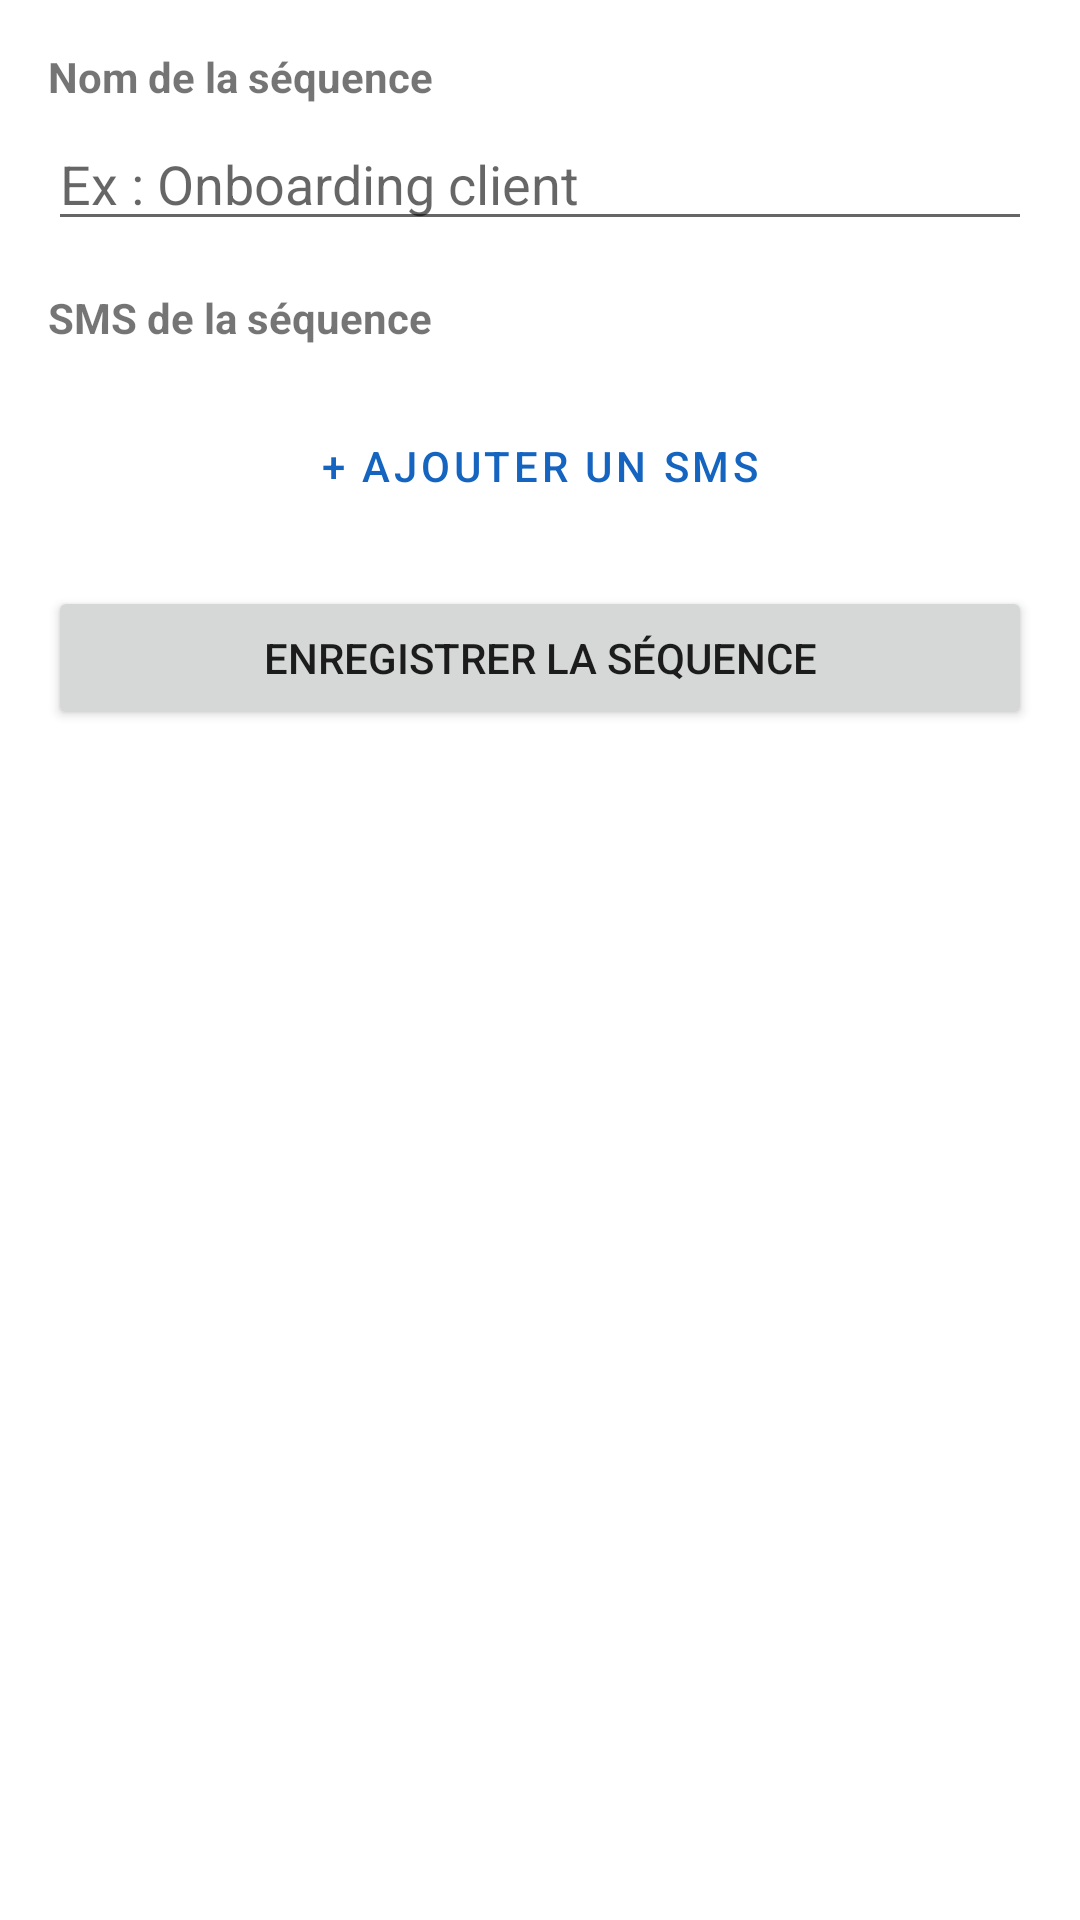

Write the Android layout XML for this screen, with the resource values it uses.
<!-- AndroidManifest.xml: application theme Theme.SmsSequencer -->
<!-- res/layout/activity_sequence_edit.xml -->
<?xml version="1.0" encoding="utf-8"?>
<ScrollView xmlns:android="http://schemas.android.com/apk/res/android"
    android:layout_width="match_parent"
    android:layout_height="match_parent">

    <LinearLayout
        android:layout_width="match_parent"
        android:layout_height="wrap_content"
        android:orientation="vertical"
        android:padding="16dp">

        <TextView
            android:layout_width="wrap_content"
            android:layout_height="wrap_content"
            android:text="Nom de la séquence"
            android:textStyle="bold"
            android:layout_marginBottom="4dp" />

        <EditText
            android:id="@+id/et_seq_name"
            android:layout_width="match_parent"
            android:layout_height="wrap_content"
            android:hint="Ex : Onboarding client"
            android:inputType="text"
            android:layout_marginBottom="16dp" />

        <TextView
            android:layout_width="wrap_content"
            android:layout_height="wrap_content"
            android:text="SMS de la séquence"
            android:textStyle="bold"
            android:layout_marginBottom="8dp" />

        <LinearLayout
            android:id="@+id/steps_container"
            android:layout_width="match_parent"
            android:layout_height="wrap_content"
            android:orientation="vertical" />

        <Button
            android:id="@+id/btn_add_step"
            android:layout_width="match_parent"
            android:layout_height="wrap_content"
            android:text="+ Ajouter un SMS"
            style="@style/Widget.MaterialComponents.Button.OutlinedButton"
            android:layout_marginTop="8dp"
            android:layout_marginBottom="16dp" />

        <Button
            android:id="@+id/btn_save"
            android:layout_width="match_parent"
            android:layout_height="wrap_content"
            android:text="Enregistrer la séquence"
            android:layout_marginBottom="8dp" />

        <Button
            android:id="@+id/btn_delete"
            android:layout_width="match_parent"
            android:layout_height="wrap_content"
            android:text="Supprimer cette séquence"
            android:visibility="gone"
            style="@style/Widget.MaterialComponents.Button.OutlinedButton"
            android:textColor="#C62828" />

    </LinearLayout>
</ScrollView>
<!-- resources referenced by this layout -->
<resources>
  <style name="Theme.SmsSequencer" parent="Theme.MaterialComponents.DayNight.NoActionBar">
          <item name="colorPrimary">#1565C0</item>
          <item name="colorPrimaryVariant">#003c8f</item>
          <item name="colorOnPrimary">@android:color/white</item>
          <item name="colorSecondary">#0288D1</item>
          <item name="colorOnSecondary">@android:color/white</item>
      </style>
</resources>
